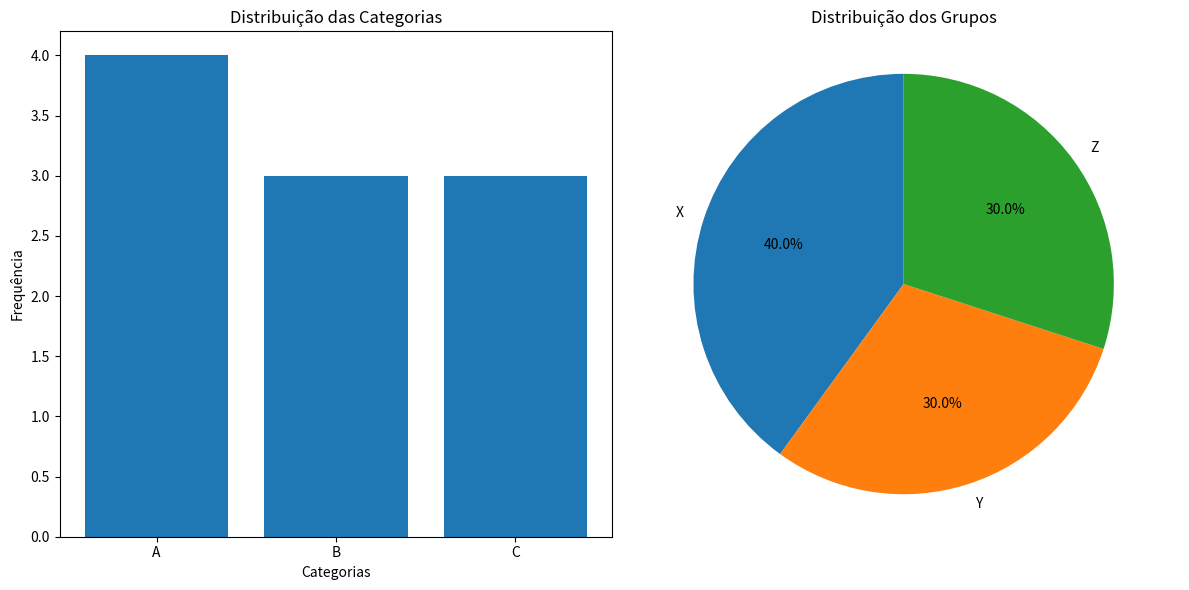

Generate this figure with matplotlib:
import pandas as pd
import matplotlib.pyplot as plt

# Criando um DataFrame com variáveis categóricas
dados = {
    'categoria': ['A', 'B', 'C', 'A', 'B', 'A', 'C', 'C', 'B', 'A'],
    'grupo': ['X', 'X', 'Y', 'Y', 'X', 'Z', 'Z', 'X', 'Y', 'Z']
}

df = pd.DataFrame(dados)

# Contagem de frequências das categorias
# O método value_counts() é utilizado para contar o número de ocorrências de cada categoria
contagem_categoria = df['categoria'].value_counts()
contagem_grupo = df['grupo'].value_counts()

# Gráfico de barras para a variável 'categoria'
plt.figure(figsize=(12, 6))  # Definindo o tamanho da figura

# Subplot 1: Gráfico de barras para 'categoria'
plt.subplot(1, 2, 1)  # Criando o primeiro subplot (1 linha, 2 colunas, 1º gráfico)
plt.bar(contagem_categoria.index, contagem_categoria.values)  # Criando o gráfico de barras
plt.xlabel('Categorias')  # Rótulo do eixo X
plt.ylabel('Frequência')  # Rótulo do eixo Y
plt.title('Distribuição das Categorias')  # Título do gráfico

# Subplot 2: Gráfico de pizza para 'grupo'
plt.subplot(1, 2, 2)  # Criando o segundo subplot (1 linha, 2 colunas, 2º gráfico)
plt.pie(contagem_grupo.values, labels=contagem_grupo.index, autopct='%1.1f%%', startangle=90)
# Criando o gráfico de pizza com os valores de 'grupo', com percentuais e rotacionando o gráfico em 90º
plt.title('Distribuição dos Grupos')  # Título do gráfico
plt.axis('equal')  # Garantindo que o gráfico de pizza seja circular

# Ajustando o layout para que os gráficos não se sobreponham
plt.tight_layout()

# Exibindo os gráficos
plt.show()